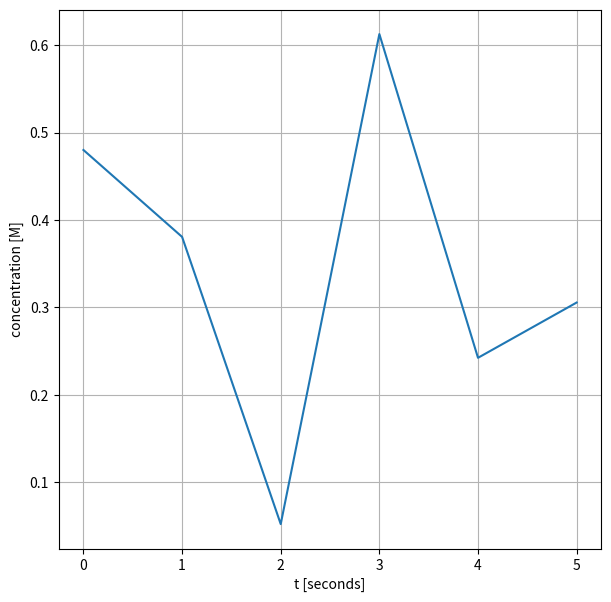

The script that saved this image:

# test 1: the answer should be 4 ;)


2+2

# test 2: a graph should display inline

from random import random

import matplotlib.pyplot as plt


t = range(6)
y = [random() for _ in t]

fig = plt.figure(figsize=(7,7))
ax = fig.add_subplot(1, 1, 1)
ax.plot(t, y, zorder=2)
ax.set_xlabel('t [seconds]')
ax.set_ylabel('concentration [M]')

ax.grid(linestyle='-', color='0.7', zorder=0)
